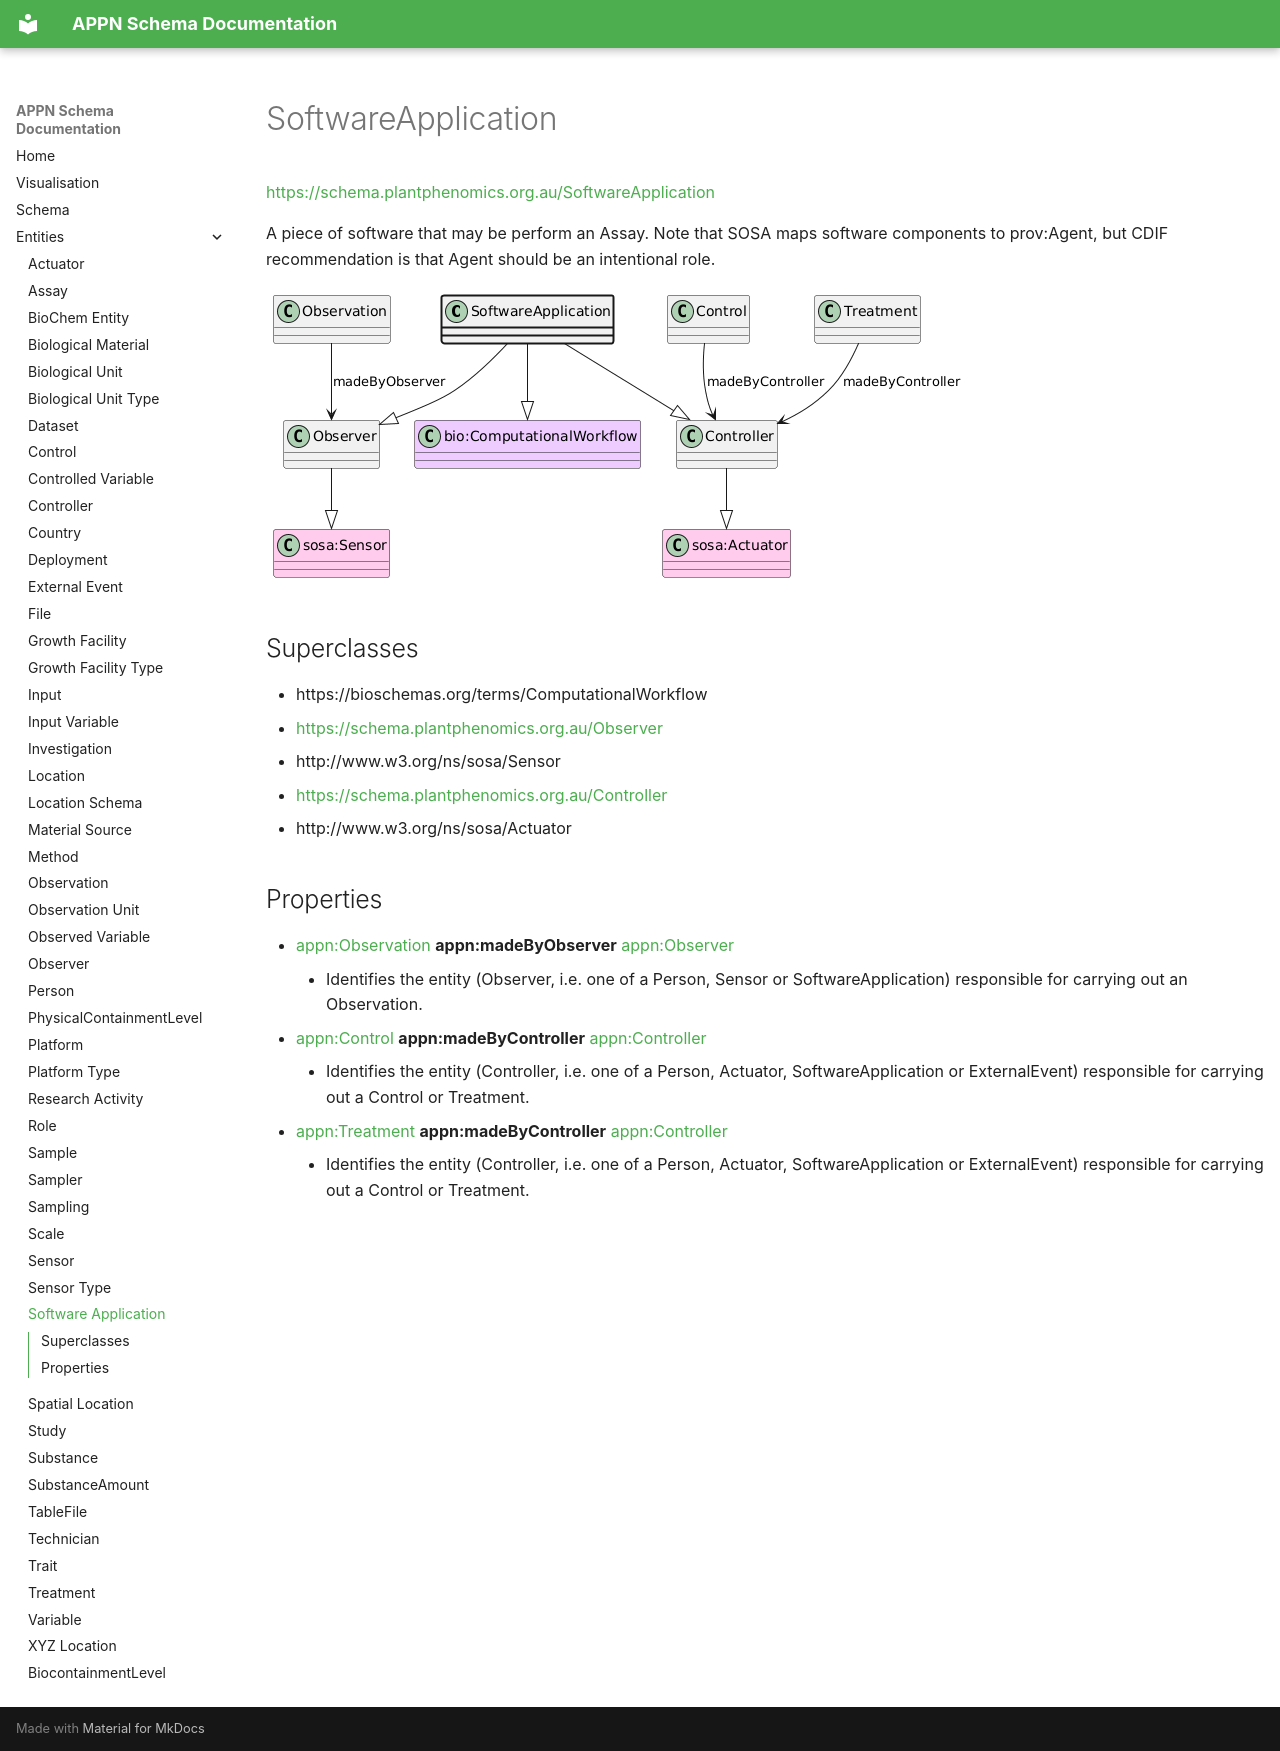

repository: aus-plant-phenomics-network/appn-schema · page: appn_SoftwareApplication/index.html · generator: mkdocs

# SoftwareApplication
[https://schema.plantphenomics.org.au/SoftwareApplication](https://schema.plantphenomics.org.au/SoftwareApplication)

A piece of software that may be perform an Assay. Note that SOSA maps software components to prov:Agent, but CDIF recommendation is that Agent should be an intentional role.

![UML diagram for SoftwareApplication](images/ttl_appn_SoftwareApplication.png)

## Superclasses
* https://bioschemas.org/terms/ComputationalWorkflow
* [https://schema.plantphenomics.org.au/Observer](appn_Observer.md)
* http://www.w3.org/ns/sosa/Sensor
* [https://schema.plantphenomics.org.au/Controller](appn_Controller.md)
* http://www.w3.org/ns/sosa/Actuator
## Properties
* [appn:Observation](appn_Observation.md) **appn:madeByObserver** [appn:Observer](appn_Observer.md)
    * Identifies the entity (Observer, i.e. one of a Person, Sensor or SoftwareApplication) responsible for carrying out an Observation.
* [appn:Control](appn_Control.md) **appn:madeByController** [appn:Controller](appn_Controller.md)
    * Identifies the entity (Controller, i.e. one of a Person, Actuator, SoftwareApplication or ExternalEvent) responsible for carrying out a Control or Treatment.
* [appn:Treatment](appn_Treatment.md) **appn:madeByController** [appn:Controller](appn_Controller.md)
    * Identifies the entity (Controller, i.e. one of a Person, Actuator, SoftwareApplication or ExternalEvent) responsible for carrying out a Control or Treatment.
